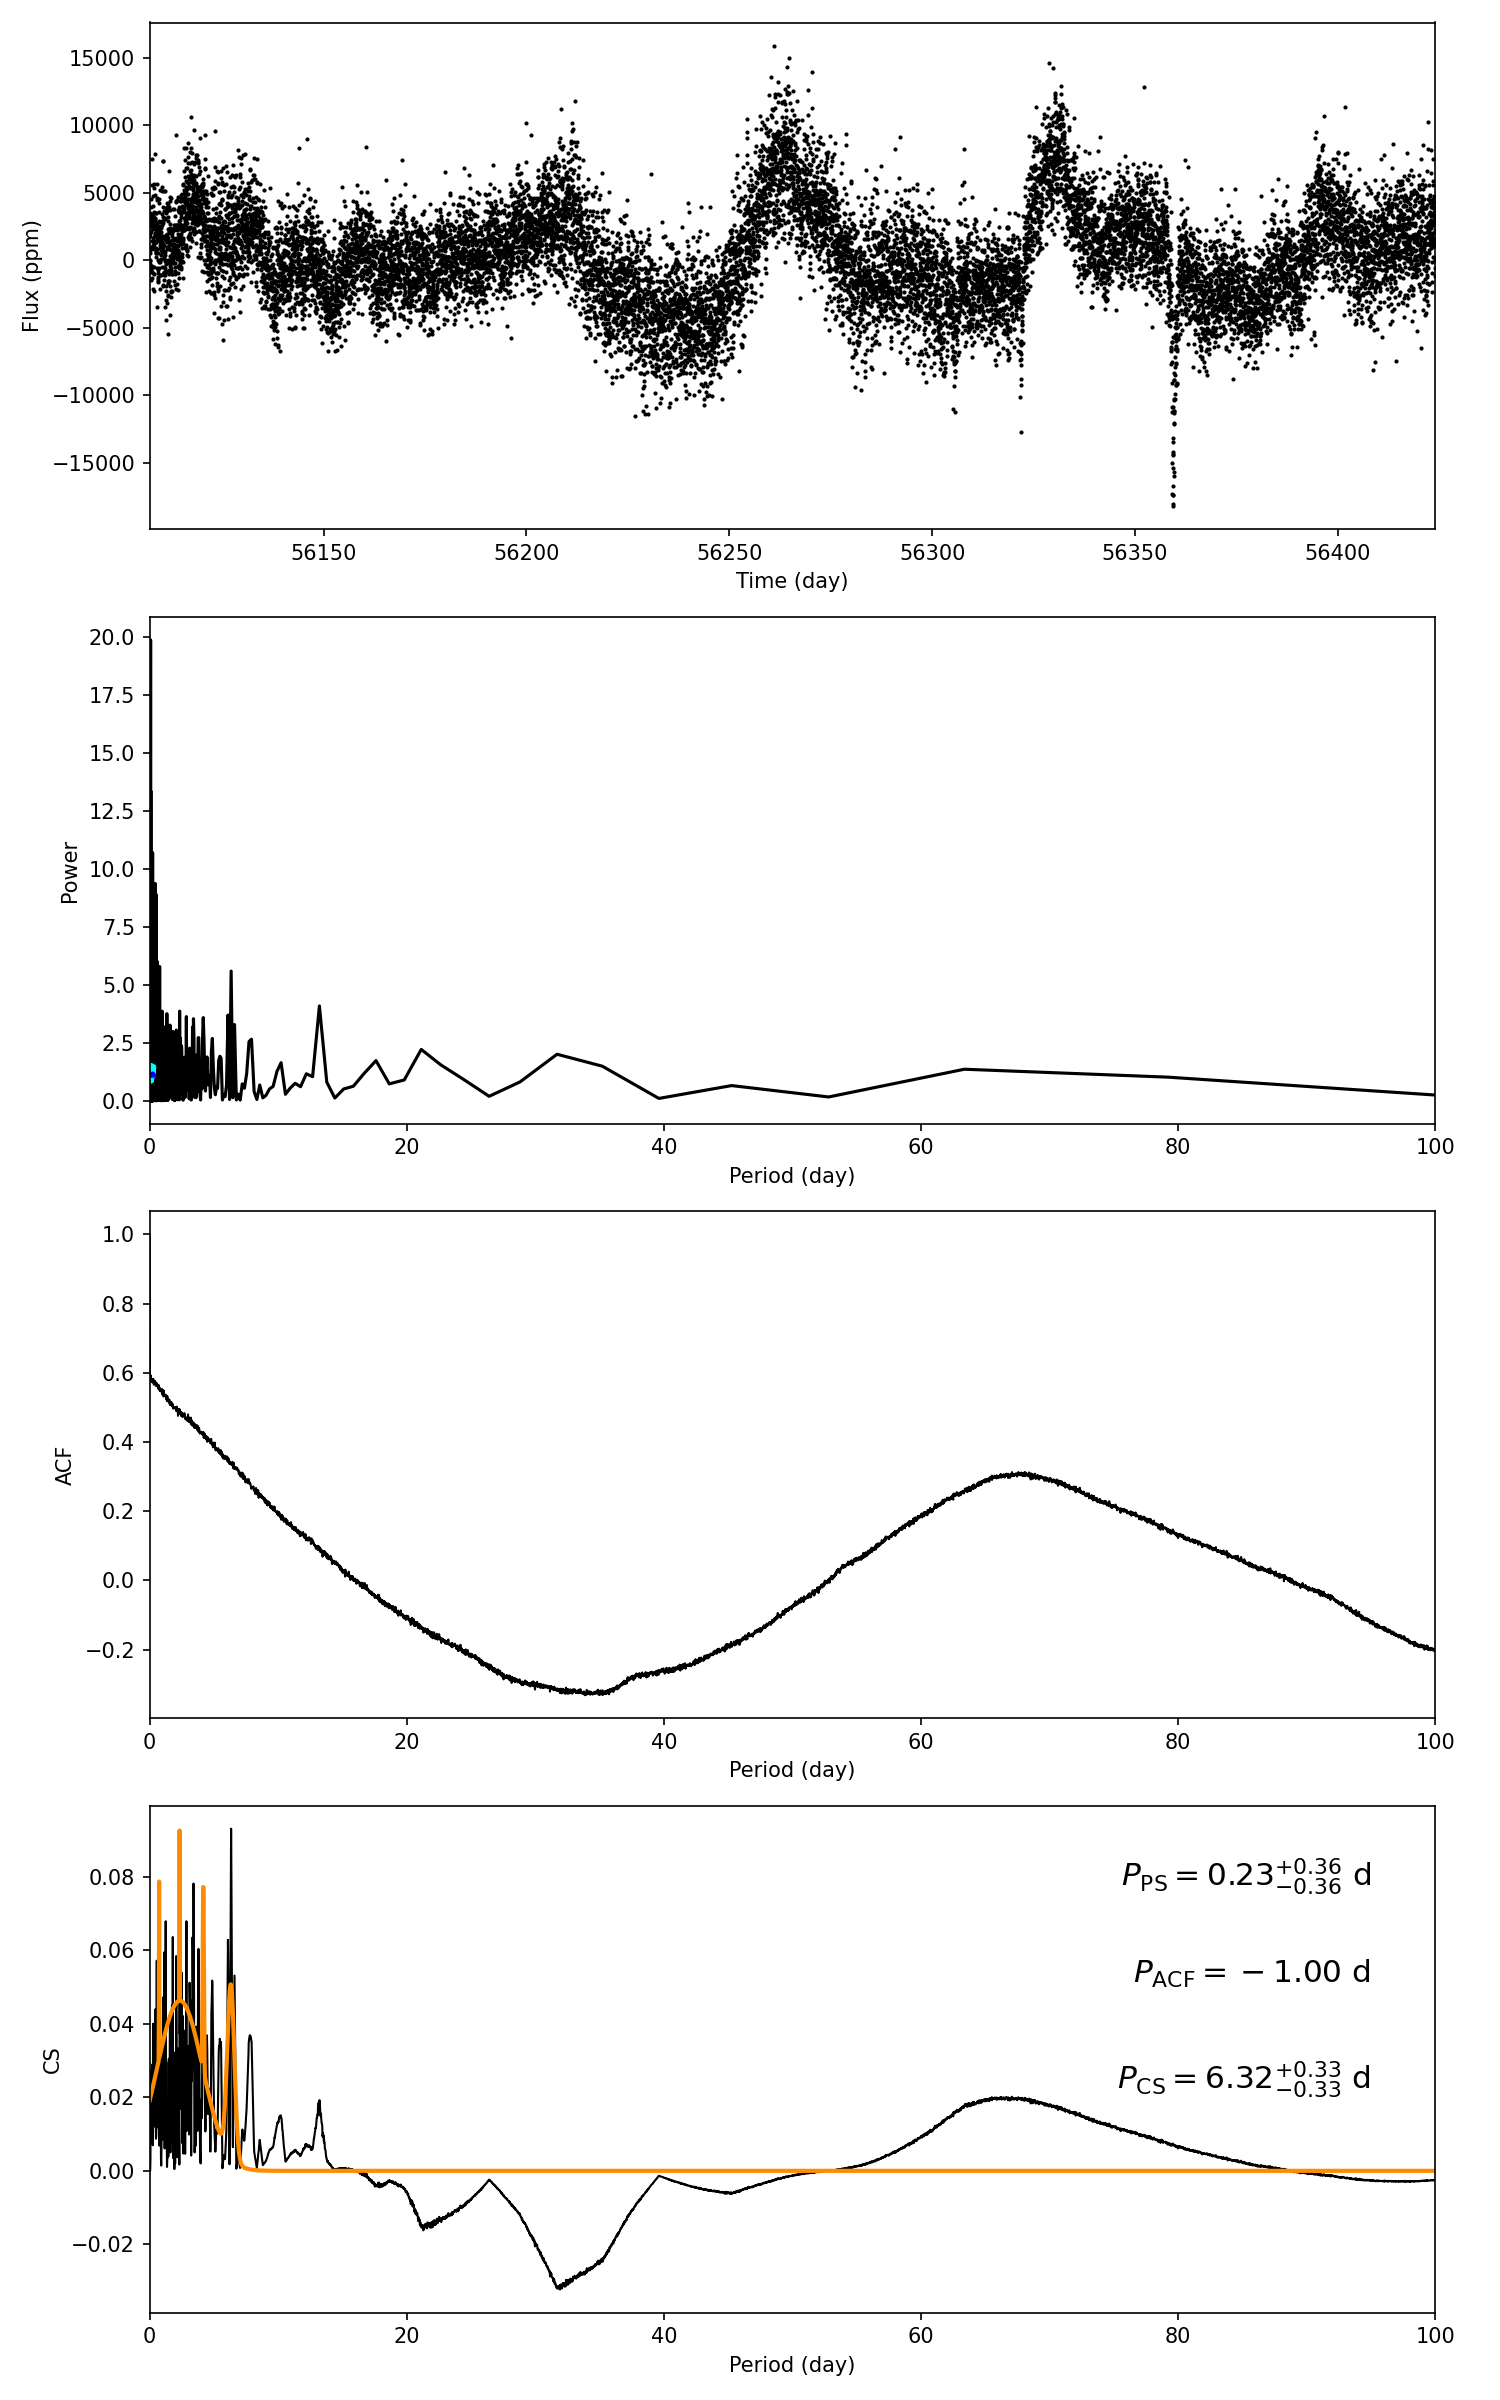

The data file committed next to this chart (first rows):
target_id, prot_ps, prot_acf, prot_cs, e_prot_ps, E_prot_ps, e_prot_acf, E_prot_acf, e_prot_cs, E_prot_cs, sph_ps, sph_acf, sph_cs, e_sph_ps, e_sph_acf, e_sph_cs, h_ps, fa_prob_ps, hacf, gacf, hcs
9182213, 0.2283, -1.0, 6.316, 0.3581, 0.3581, -1.0, -1.0, 0.3266, 0.3266, 2327, -1.0, 3238, 404.8, -1.0, 910.1, 10.69, 2.2696280452329096e-05, -1.0, -1.0, 0.09313
